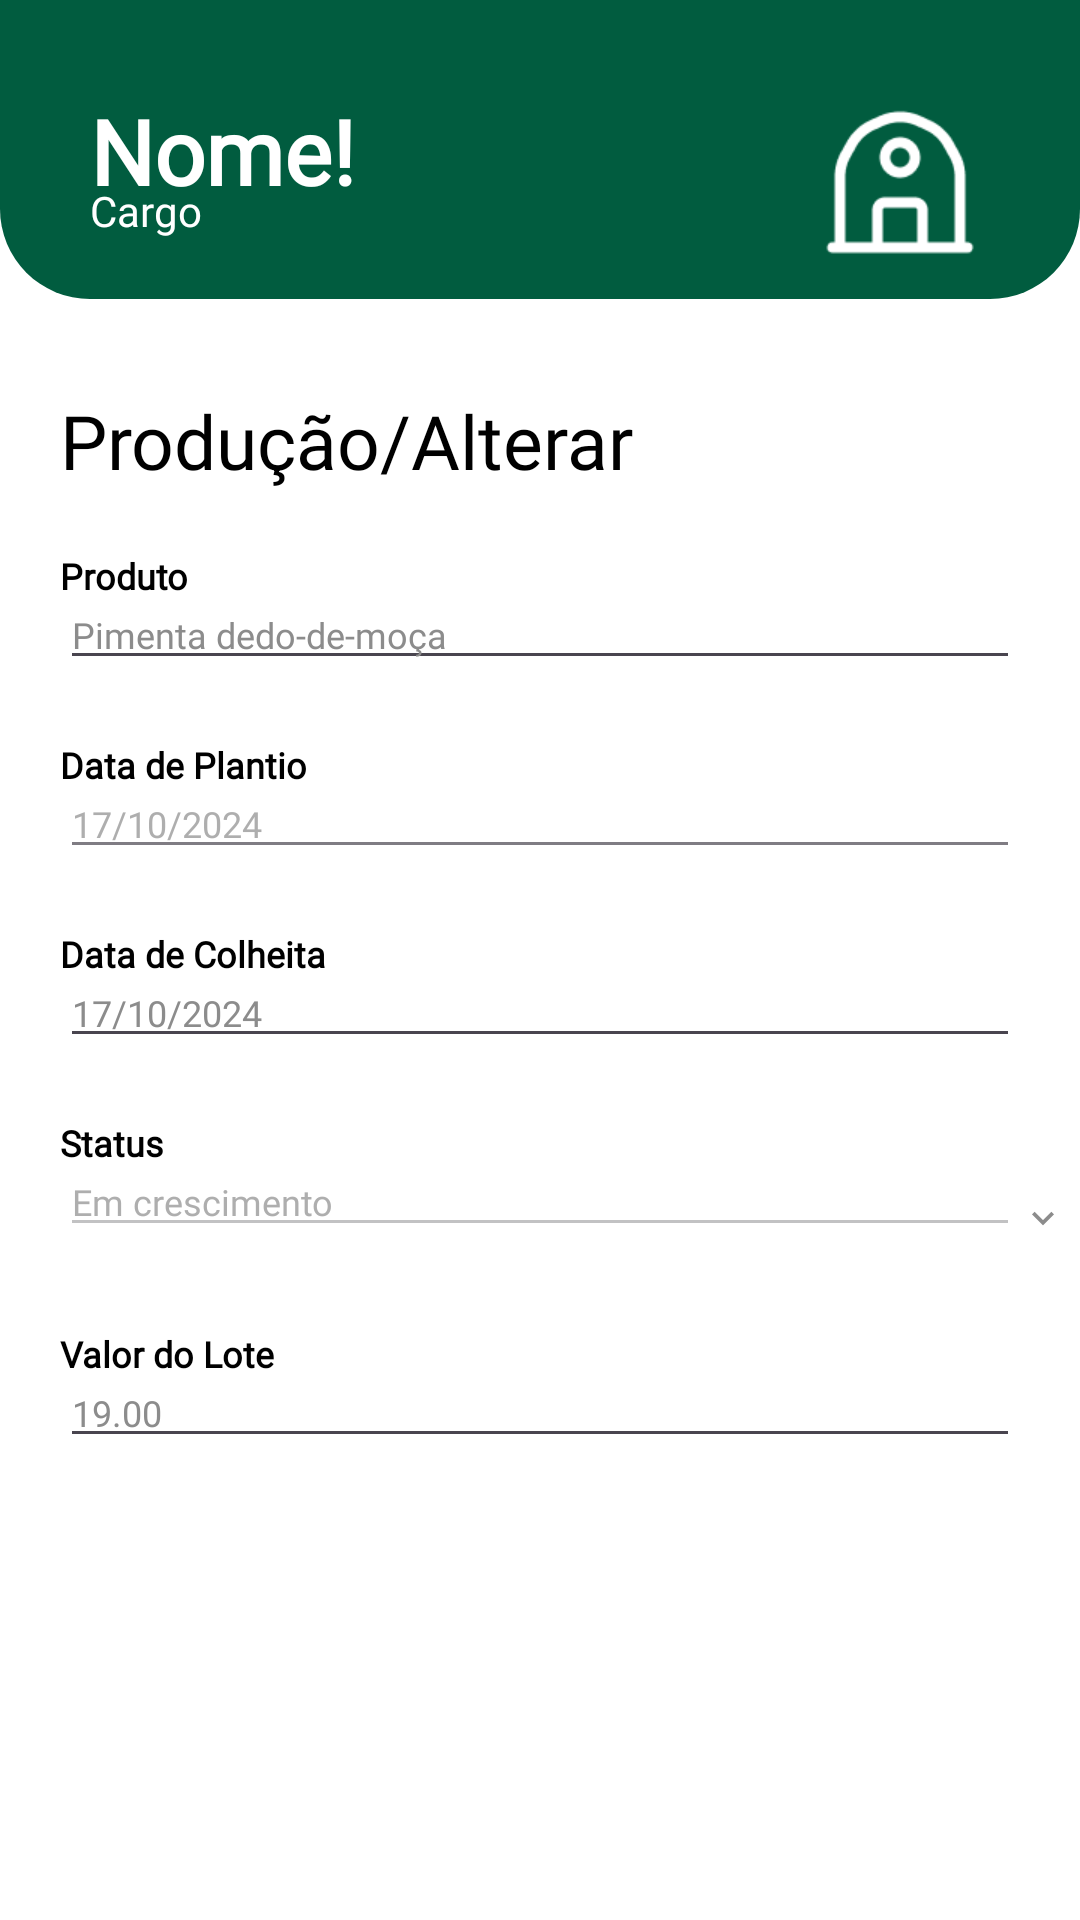

This screen was rendered from an Android layout file. Write that file and the resources it references.
<!-- AndroidManifest.xml: application theme Theme.PIM_Barbosa -->
<!-- res/layout/activity_producao_alterar.xml -->
<?xml version="1.0" encoding="utf-8"?>
<androidx.constraintlayout.widget.ConstraintLayout xmlns:android="http://schemas.android.com/apk/res/android"
    android:layout_width="match_parent"
    android:layout_height="match_parent"
    xmlns:app="http://schemas.android.com/apk/res-auto"
    xmlns:tools="http://schemas.android.com/tools"

    android:orientation="vertical"
    android:background="#FFFFFF"
    tools:context=".Administracao.Producao.ProducaoAltera">

    <RelativeLayout
        android:id="@+id/dashboard"
        android:layout_width="match_parent"
        android:layout_height="wrap_content"
        android:background="@drawable/bg_dashboard_header_info"
        app:layout_constraintStart_toStartOf="parent"
        app:layout_constraintEnd_toEndOf="parent"
        app:layout_constraintTop_toTopOf="parent">

        <ImageView
            android:layout_width="60dp"
            android:layout_height="60dp"

            android:src="@drawable/logo_menu"

            android:layout_marginEnd="30dp"
            android:layout_alignParentEnd="true"
            android:layout_marginTop="30dp"
            />

        <TextView
            android:id="@+id/textNomeDash"
            android:layout_width="wrap_content"
            android:layout_height="wrap_content"

            android:text="Nome!"
            android:textColor="@color/white"
            android:textSize="30dp"
            android:textStyle="bold"
            android:fontFamily="@font/notosans_regular_black"

            android:layout_marginTop="30dp"
            android:layout_marginBottom="-10dp"
            android:layout_marginLeft="30dp"
            />

        <TextView
            android:id="@+id/textCargoDash"
            android:layout_width="wrap_content"
            android:layout_height="wrap_content"

            android:text="Cargo"
            android:fontFamily="@font/noto_sans"
            android:textColor="@color/white"
            android:textSize="14dp"

            android:layout_below="@+id/textNomeDash"
            android:layout_marginLeft="30dp"
            android:layout_marginBottom="20dp"/>

    </RelativeLayout>

    <LinearLayout
        android:layout_width="match_parent"
        android:layout_height="wrap_content"
        android:orientation="vertical"
        android:layout_marginTop="-15dp"
        app:layout_constraintTop_toBottomOf="@id/dashboard"
        app:layout_constraintStart_toStartOf="parent"
        app:layout_constraintEnd_toEndOf="parent">

        <TextView
            android:layout_width="match_parent"
            android:layout_height="wrap_content"
            android:text="Produção/Alterar"

            android:layout_marginTop="45dp"
            android:layout_marginLeft="20dp"
            android:textColor="@color/black"
            android:textSize="25dp"
            android:fontFamily="@font/noto_sans"
            />


        <TextView
            android:layout_width="wrap_content"
            android:layout_height="wrap_content"

            android:text="Produto"
            android:fontFamily="@font/noto_sans"
            android:textColor="@color/black"
            android:textSize="12dp"
            android:textStyle="bold"

            android:layout_marginLeft="20dp"
            android:layout_marginTop="20dp"
            />
        <EditText
            android:id="@+id/producao_alterar_produto"
            android:layout_width="match_parent"
            android:layout_height="wrap_content"

            android:layout_marginLeft="20dp"
            android:layout_marginRight="20dp"
            android:layout_marginTop="-7sp"

            android:hint="Pimenta dedo-de-moça"
            android:textColorHint="@color/hintColor"
            android:textColor="@color/black"
            android:textSize="12dp"
            android:fontFamily="@font/noto_sans"
            android:inputType="text"
            />

        <TextView
            android:layout_width="wrap_content"
            android:layout_height="wrap_content"

            android:text="Data de Plantio"
            android:fontFamily="@font/noto_sans"
            android:textColor="@color/black"
            android:textSize="12dp"
            android:textStyle="bold"

            android:layout_marginLeft="20dp"
            android:layout_marginTop="20dp"
            />

        <EditText
            android:id="@+id/producao_alterar_data_plantio"
            android:layout_width="match_parent"
            android:layout_height="wrap_content"

            android:layout_marginLeft="20dp"
            android:layout_marginRight="20dp"
            android:layout_marginTop="-7sp"

            android:hint="17/10/2024"
            android:textColorHint="@color/hintColor"
            android:textColor="@color/black"
            android:textSize="12dp"
            android:fontFamily="@font/noto_sans"
            android:inputType="date"

            android:alpha="0.7"
            android:ems="10"
            />

        <TextView
            android:layout_width="wrap_content"
            android:layout_height="wrap_content"

            android:text="Data de Colheita"
            android:fontFamily="@font/noto_sans"
            android:textColor="@color/black"
            android:textSize="12dp"
            android:textStyle="bold"

            android:layout_marginLeft="20dp"
            android:layout_marginTop="20dp"
            />

        <EditText
            android:id="@+id/producao_alterar_data_colheita"
            android:layout_width="match_parent"
            android:layout_height="wrap_content"

            android:layout_marginLeft="20dp"
            android:layout_marginRight="20dp"
            android:layout_marginTop="-7sp"

            android:hint="17/10/2024"
            android:textColorHint="@color/hintColor"
            android:textColor="@color/black"
            android:textSize="12dp"
            android:fontFamily="@font/noto_sans"
            android:inputType="date"
            />

        
        <TextView
            android:layout_width="wrap_content"
            android:layout_height="wrap_content"

            android:text="Status"
            android:fontFamily="@font/noto_sans"
            android:textColor="@color/black"
            android:textSize="12dp"
            android:textStyle="bold"

            android:layout_marginLeft="20dp"
            android:layout_marginTop="20dp"
            />
        <RelativeLayout
            android:layout_width="match_parent"
            android:layout_height="wrap_content">
            <AutoCompleteTextView
                android:id="@+id/producao_alterar_status"
                android:layout_width="350sp"
                android:layout_height="wrap_content"

                android:layout_marginLeft="20dp"
                android:layout_marginRight="20dp"
                android:layout_marginTop="-7sp"

                android:hint="Em crescimento"
                android:textColorHint="@color/hintColor"
                android:textColor="@color/black"
                android:textSize="12dp"
                android:fontFamily="@font/noto_sans"

                android:alpha="0.7"
                android:ems="10"
                android:enabled="false"
                />
            <ImageView
                android:id="@+id/img_producao_spinner"
                android:layout_width="wrap_content"
                android:layout_height="wrap_content"

                android:layout_toEndOf="@id/producao_alterar_status"
                android:alpha="5"
                android:padding="5dp"
                android:onClick="listarStatus"
                android:layout_marginStart="-25dp"

                android:src="@drawable/baseline_expand_more_24"
                />
        </RelativeLayout>

        <TextView
            android:layout_width="wrap_content"
            android:layout_height="wrap_content"

            android:text="Valor do Lote"
            android:fontFamily="@font/noto_sans"
            android:textColor="@color/black"
            android:textSize="12dp"
            android:textStyle="bold"

            android:layout_marginLeft="20dp"
            android:layout_marginTop="20dp"
            />
        <EditText
            android:id="@+id/produto_alterar_valor"
            android:layout_width="match_parent"
            android:layout_height="wrap_content"

            android:layout_marginLeft="20dp"
            android:layout_marginRight="20dp"
            android:layout_marginTop="-7sp"

            android:hint="19.00"
            android:textColorHint="@color/hintColor"
            android:textColor="@color/black"
            android:textSize="12dp"
            android:fontFamily="@font/noto_sans"
            android:inputType="number"/>

        <RelativeLayout
            android:layout_width="match_parent"
            android:layout_height="400sp">

            <com.google.android.material.button.MaterialButton
                android:id="@+id/btn_producao_alterar"
                android:layout_width="300dp"
                android:layout_height="55dp"

                android:layout_alignParentBottom="true"
                android:layout_centerHorizontal="true"

                android:layout_marginBottom="100sp"
                android:text="Alterar"
                android:textSize="15dp"
                android:textStyle="bold"
                android:textColor="#FFFFFF"

                app:cornerRadius="32dp"
                android:backgroundTint="@color/bgLoginButton" />
        </RelativeLayout>
    </LinearLayout>

</androidx.constraintlayout.widget.ConstraintLayout>
<!-- resources referenced by this layout -->
<resources>
  <color name="bgLoginButton">#295429</color>
  <color name="black">#FF000000</color>
  <color name="hintColor">#8C8C8C</color>
  <color name="white">#FFFFFFFF</color>
  <!-- drawable baseline_expand_more_24 (drawable) -->
  <vector xmlns:android="http://schemas.android.com/apk/res/android" android:height="24dp" android:tint="#8C8C8C" android:viewportHeight="24" android:viewportWidth="24" android:width="24dp">
        
      <path android:fillColor="@android:color/white" android:pathData="M16.59,8.59L12,13.17 7.41,8.59 6,10l6,6 6,-6z"/>
      
  </vector>
  <!-- drawable bg_dashboard_header_info (drawable) -->
  <?xml version="1.0" encoding="utf-8"?>
  <shape xmlns:android="http://schemas.android.com/apk/res/android"
      android:shape="rectangle">
      <solid android:color="#015C3F" />
      <corners
          android:bottomRightRadius="30dp"
          android:bottomLeftRadius="30dp"
          />
  </shape>
  <!-- drawable logo_menu: png bitmap (drawable, 2335 bytes) -->
  <style name="Theme.PIM_Barbosa" parent="Base.Theme.PIM_Barbosa" />
  <style name="Base.Theme.PIM_Barbosa" parent="Theme.Material3.DayNight.NoActionBar">
          
          
          <item name="android:windowDrawsSystemBarBackgrounds">true</item>
          <item name="android:windowTranslucentStatus">true</item>
          <item name="android:windowTranslucentNavigation">false</item>
  
          <item name="android:statusBarColor">@android:color/transparent</item>
          <item name="android:navigationBarColor">@android:color/transparent</item>
      </style>
</resources>
